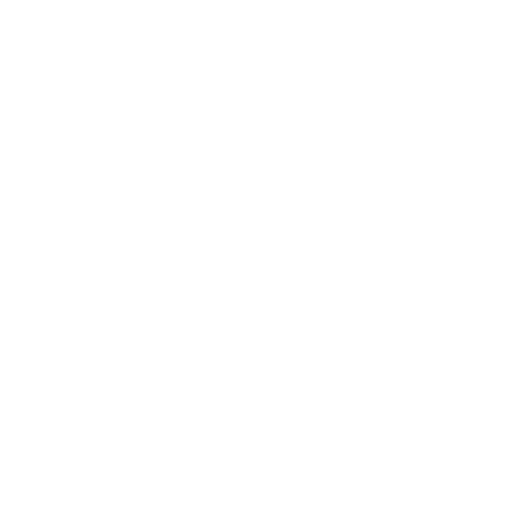
t = 0.00 s
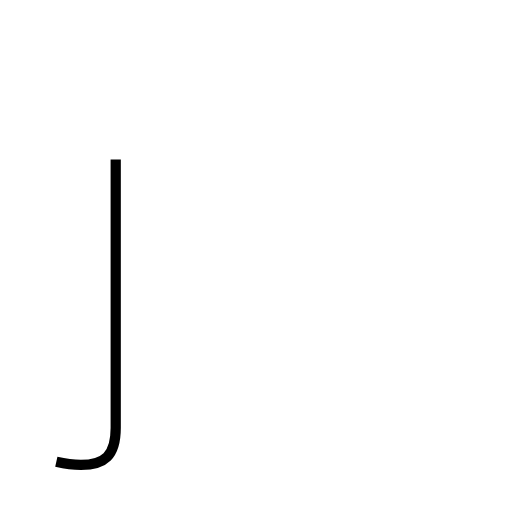
t = 1.03 s
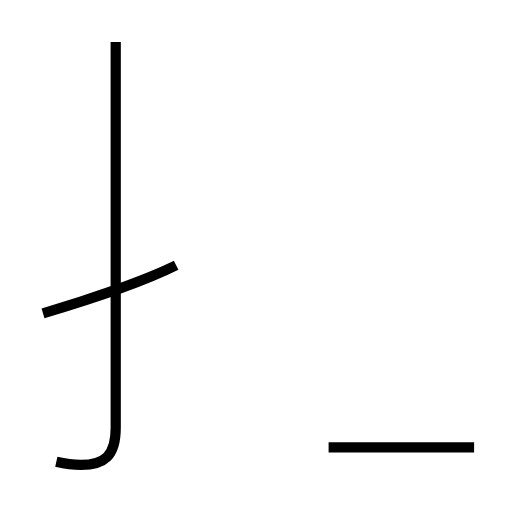
t = 2.22 s
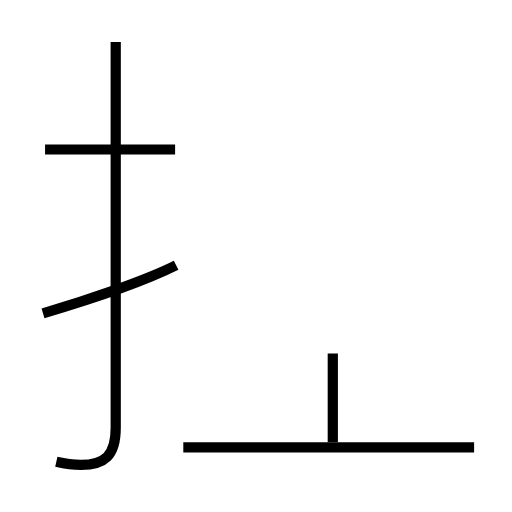
t = 3.29 s
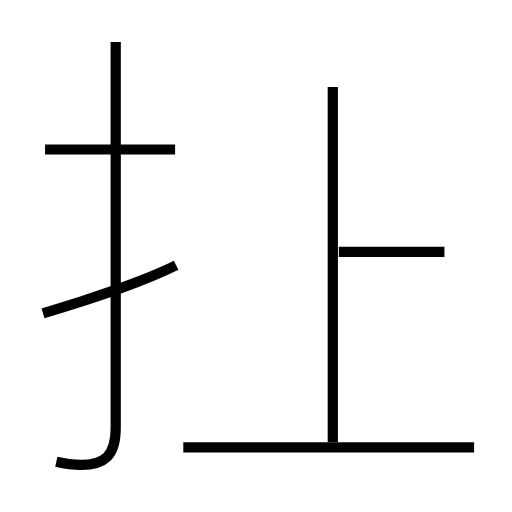
t = 4.38 s
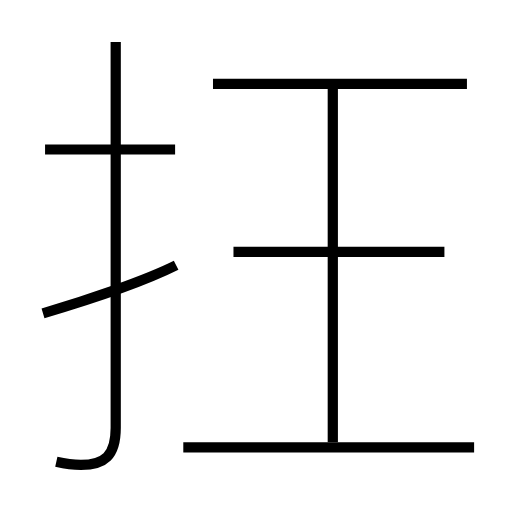
t = 5.43 s

The animated SVG that drew these frames (rendered in a browser with its animation timeline set to each time). Animation: 7 SMIL elements (animate=7); one cycle of 5.43 s.

<?xml version='1.0' encoding='utf-8'?>
<svg viewBox="0.0 -6.0 50.0 50.0" version="1.1" xmlns="http://www.w3.org/2000/svg"><rect x="-1000" y="-1000" width="2000" height="2000" stroke="white" fill="white" /><g style="fill:none;stroke:#000000;stroke-width:1"><path d="M 5.5 1.1 C 6.4 1.3 7.2 1.4 7.9 1.4 C 10.2 1.4 11.3 0.5 11.3 -2.2 L 11.3 -39.9 " transform="translate(0.0 38.0)" stroke-dasharray="45.88581908697349" stroke-dashoffset="45.88581908697349"><animate attributeName="stroke-dashoffset" from="45.88581908697349" to="0" dur="1.3765745726092047s" begin="0s" fill="freeze" /></path><path d="M 4.2 -13.4 C 8.6 -14.7 14.2 -16.6 17.2 -18.1 " transform="translate(0.0 38.0)" stroke-dasharray="13.836945892333565" stroke-dashoffset="13.836945892333565"><animate attributeName="stroke-dashoffset" from="13.836945892333565" to="0" dur="0.41510837677000695s" begin="1.3765745726092047s" fill="freeze" /></path><path d="M 46.3 -0.3 L 17.9 -0.3 " transform="translate(0.0 38.0)" stroke-dasharray="28.4" stroke-dashoffset="28.4"><animate attributeName="stroke-dashoffset" from="28.4" to="0" dur="0.852s" begin="1.7916829493792117s" fill="freeze" /></path><path d="M 17.1 -29.4 L 4.4 -29.4 " transform="translate(0.0 38.0)" stroke-dasharray="12.700000000000001" stroke-dashoffset="12.700000000000001"><animate attributeName="stroke-dashoffset" from="12.700000000000001" to="0" dur="0.381s" begin="2.6436829493792118s" fill="freeze" /></path><path d="M 32.5 -0.8 L 32.5 -35.5 " transform="translate(0.0 38.0)" stroke-dasharray="34.7" stroke-dashoffset="34.7"><animate attributeName="stroke-dashoffset" from="34.7" to="0" dur="1.0410000000000001s" begin="3.024682949379212s" fill="freeze" /></path><path d="M 43.4 -19.4 L 22.8 -19.4 " transform="translate(0.0 38.0)" stroke-dasharray="20.599999999999998" stroke-dashoffset="20.599999999999998"><animate attributeName="stroke-dashoffset" from="20.599999999999998" to="0" dur="0.6179999999999999s" begin="4.065682949379212s" fill="freeze" /></path><path d="M 45.6 -35.8 L 20.8 -35.8" transform="translate(0.0 38.0)" stroke-dasharray="24.8" stroke-dashoffset="24.8"><animate attributeName="stroke-dashoffset" from="24.8" to="0" dur="0.744s" begin="4.683682949379213s" fill="freeze" /></path></g></svg>
